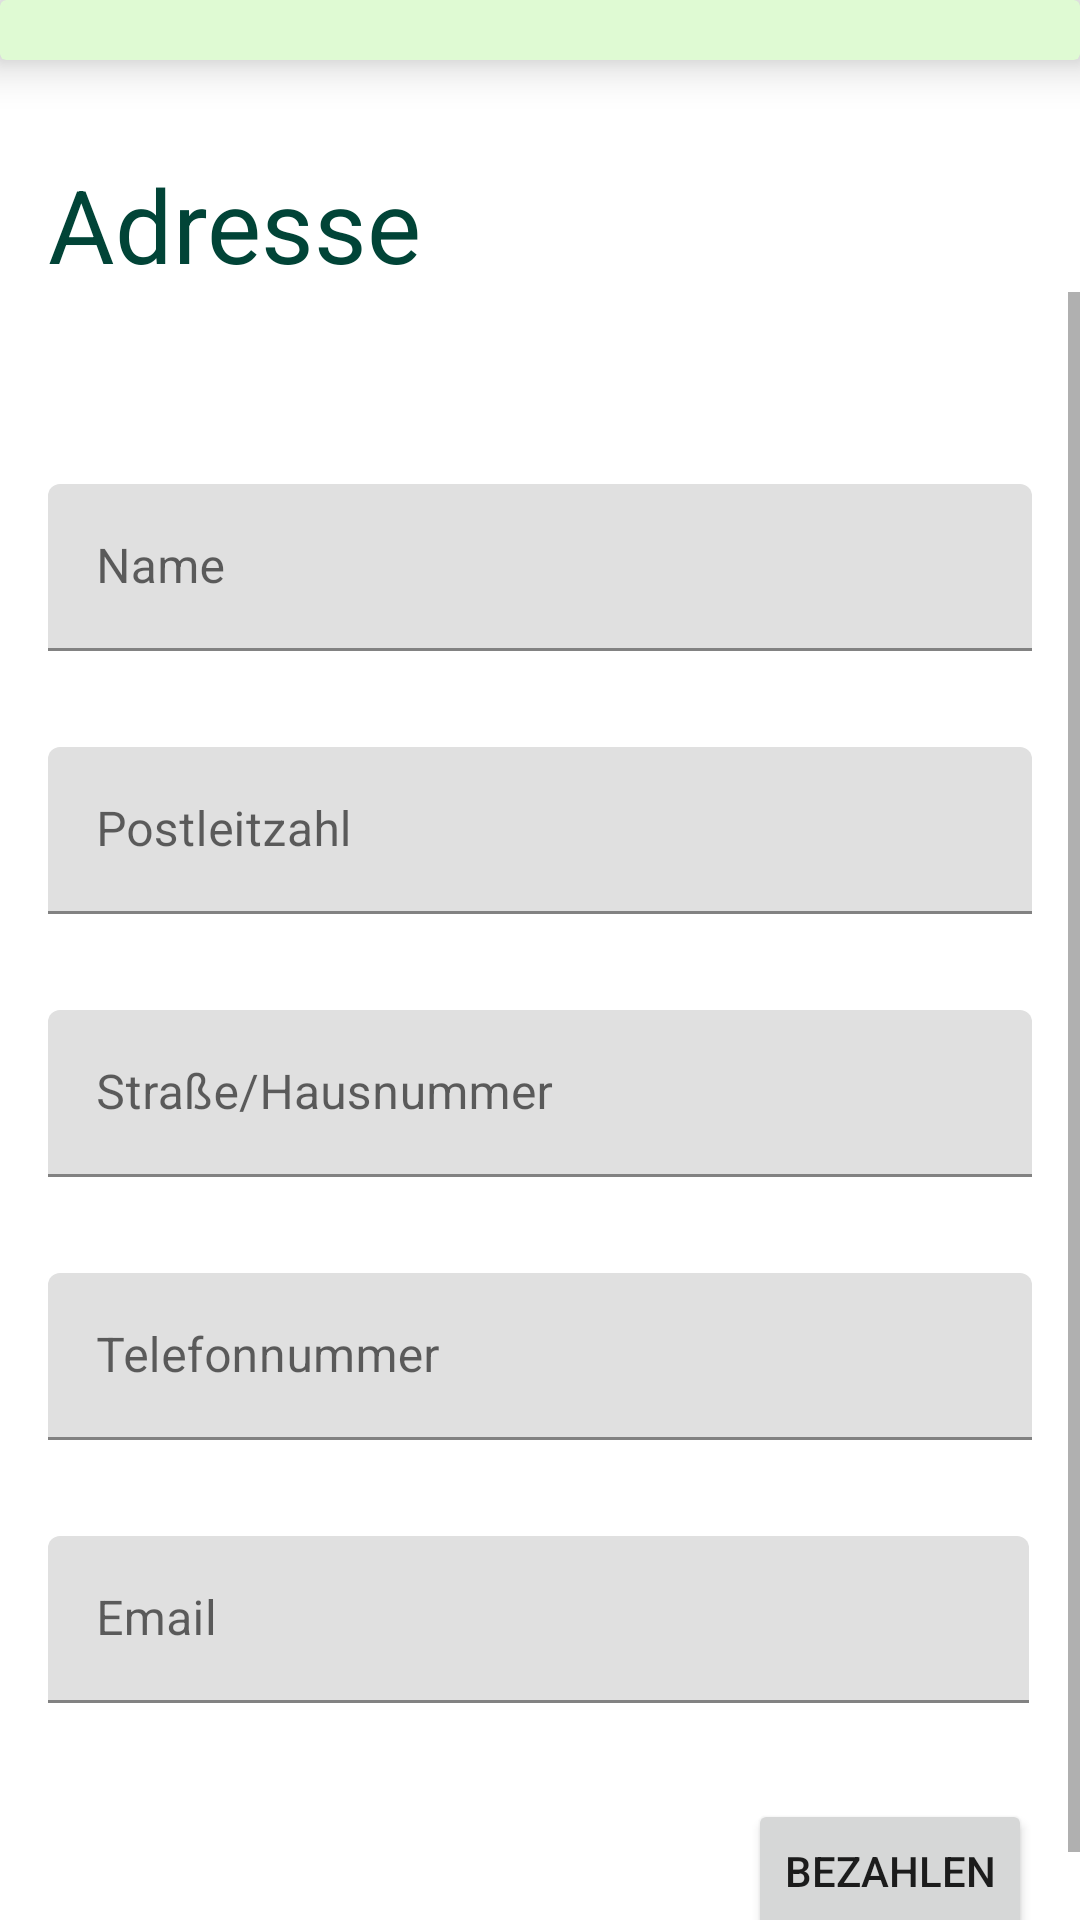

Produce the Android XML layout that renders to this screen, including the resource entries it uses.
<!-- AndroidManifest.xml: application theme Theme.DRINK_EXPRESS_MALLORCA -->
<!-- res/layout/fragment_adresse.xml -->
<?xml version="1.0" encoding="utf-8"?>
<androidx.constraintlayout.widget.ConstraintLayout xmlns:android="http://schemas.android.com/apk/res/android"
    xmlns:tools="http://schemas.android.com/tools"
    android:layout_width="match_parent"
    android:layout_height="match_parent"
    xmlns:app="http://schemas.android.com/apk/res-auto"
    tools:context=".ui.AdresseFragment">

    <androidx.cardview.widget.CardView
        android:id="@+id/bestaetigt_topnavigation"
        android:layout_width="match_parent"
        android:layout_height="wrap_content"
        android:backgroundTint="#DFFAD3"
        app:cardElevation="10dp"
        app:layout_constraintEnd_toEndOf="parent"
        app:layout_constraintStart_toStartOf="parent"
        app:layout_constraintTop_toTopOf="parent">

        <androidx.constraintlayout.widget.ConstraintLayout
            android:layout_width="match_parent"
            android:layout_height="match_parent">

            <ImageButton
                android:id="@+id/adresse_zurueck_btn"
                android:layout_width="wrap_content"
                android:layout_height="wrap_content"
                android:layout_marginStart="16dp"
                android:backgroundTint="@android:color/transparent"
                android:src="@drawable/round_chevron_left_24"
                app:layout_constraintBottom_toBottomOf="parent"
                app:layout_constraintStart_toStartOf="parent"
                app:layout_constraintTop_toTopOf="parent" />

            <ImageButton
                android:id="@+id/adresse_suche_btn"
                android:layout_width="wrap_content"
                android:layout_height="wrap_content"
                android:layout_marginEnd="16dp"
                android:backgroundTint="@android:color/transparent"
                android:src="@drawable/round_search_24"
                app:layout_constraintBottom_toBottomOf="parent"
                app:layout_constraintEnd_toEndOf="parent"
                app:layout_constraintTop_toTopOf="parent" />
        </androidx.constraintlayout.widget.ConstraintLayout>
    </androidx.cardview.widget.CardView>

    <TextView
        android:id="@+id/ADRESSE"
        android:layout_width="wrap_content"
        android:layout_height="wrap_content"
        android:layout_marginStart="16dp"
        android:layout_marginTop="32dp"
        android:text="Adresse"
        android:textColor="@color/home_green"
        android:textSize="34sp"
        app:layout_constraintStart_toStartOf="parent"
        app:layout_constraintTop_toBottomOf="@+id/bestaetigt_topnavigation" />

    <ScrollView
        android:layout_width="match_parent"
        android:layout_height="0dp"
        app:layout_constraintBottom_toBottomOf="parent"
        app:layout_constraintEnd_toEndOf="parent"
        app:layout_constraintStart_toStartOf="parent"
        app:layout_constraintTop_toBottomOf="@+id/ADRESSE">

        <androidx.constraintlayout.widget.ConstraintLayout
            android:layout_width="match_parent"
            android:layout_height="match_parent">


            <com.google.android.material.textfield.TextInputLayout
                android:id="@+id/textInputLayout4"
                android:layout_width="0dp"
                android:layout_height="wrap_content"
                android:layout_marginStart="16dp"
                android:layout_marginTop="64dp"
                android:layout_marginEnd="16dp"
                app:layout_constraintEnd_toEndOf="parent"
                app:layout_constraintStart_toStartOf="parent"
                app:layout_constraintTop_toTopOf="parent">

                <com.google.android.material.textfield.TextInputEditText
                    android:layout_width="match_parent"
                    android:layout_height="wrap_content"
                    android:hint="Name"
                    android:inputType="text"/>
            </com.google.android.material.textfield.TextInputLayout>

            <com.google.android.material.textfield.TextInputLayout
                android:id="@+id/textInputLayout5"
                android:layout_width="0dp"
                android:layout_height="wrap_content"
                android:layout_marginTop="32dp"
                app:layout_constraintEnd_toEndOf="@+id/textInputLayout4"
                app:layout_constraintStart_toStartOf="@+id/textInputLayout4"
                app:layout_constraintTop_toBottomOf="@+id/textInputLayout4">

                <com.google.android.material.textfield.TextInputEditText
                    android:layout_width="match_parent"
                    android:layout_height="wrap_content"
                    android:hint="Postleitzahl"
                    android:inputType="number"/>
            </com.google.android.material.textfield.TextInputLayout>

            <com.google.android.material.textfield.TextInputLayout
                android:id="@+id/textInputLayout6"
                android:layout_width="0dp"
                android:layout_height="wrap_content"
                android:layout_marginTop="32dp"
                app:layout_constraintEnd_toEndOf="@+id/textInputLayout5"
                app:layout_constraintStart_toStartOf="@+id/textInputLayout5"
                app:layout_constraintTop_toBottomOf="@+id/textInputLayout5">

                <com.google.android.material.textfield.TextInputEditText
                    android:layout_width="match_parent"
                    android:layout_height="wrap_content"
                    android:hint="Straße/Hausnummer"
                    android:inputType="text"/>
            </com.google.android.material.textfield.TextInputLayout>

            <com.google.android.material.textfield.TextInputLayout
                android:id="@+id/textInputLayout7"
                android:layout_width="0dp"
                android:layout_height="wrap_content"
                android:layout_marginTop="32dp"
                app:layout_constraintEnd_toEndOf="@+id/textInputLayout6"
                app:layout_constraintStart_toStartOf="@+id/textInputLayout6"
                app:layout_constraintTop_toBottomOf="@+id/textInputLayout6">

                <com.google.android.material.textfield.TextInputEditText
                    android:layout_width="match_parent"
                    android:layout_height="wrap_content"
                    android:hint="Telefonnummer"
                    android:inputType="number"/>
            </com.google.android.material.textfield.TextInputLayout>

            <com.google.android.material.textfield.TextInputLayout
                android:id="@+id/textInputLayout8"
                android:layout_width="0dp"
                android:layout_height="wrap_content"
                android:layout_marginTop="32dp"
                android:layout_marginEnd="1dp"
                app:layout_constraintEnd_toEndOf="@+id/textInputLayout7"
                app:layout_constraintStart_toStartOf="@+id/textInputLayout7"
                app:layout_constraintTop_toBottomOf="@+id/textInputLayout7">

                <com.google.android.material.textfield.TextInputEditText
                    android:layout_width="match_parent"
                    android:layout_height="wrap_content"
                    android:hint="Email"
                    android:inputType="text"/>
            </com.google.android.material.textfield.TextInputLayout>

            <Button
                android:id="@+id/adresse_weiter_btn"
                android:layout_width="wrap_content"
                android:layout_height="wrap_content"
                android:layout_marginTop="32dp"
                android:layout_marginEnd="16dp"
                android:layout_marginBottom="16dp"
                android:text="Bezahlen"
                app:layout_constraintBottom_toBottomOf="parent"
                app:layout_constraintEnd_toEndOf="parent"
                app:layout_constraintTop_toBottomOf="@id/textInputLayout8" />

        </androidx.constraintlayout.widget.ConstraintLayout>
    </ScrollView>
</androidx.constraintlayout.widget.ConstraintLayout>
<!-- resources referenced by this layout -->
<resources>
  <color name="home_green">#014437</color>
  <style name="Theme.DRINK_EXPRESS_MALLORCA" parent="Theme.MaterialComponents.DayNight.NoActionBar">
          
          <item name="colorPrimary">@color/home_green</item>
          <item name="colorPrimaryVariant">@color/home_green</item>
          <item name="colorOnPrimary">@color/white</item>
          
          <item name="colorSecondary">@color/teal_200</item>
          <item name="colorSecondaryVariant">@color/teal_700</item>
          <item name="colorOnSecondary">@color/black</item>
          
          <item name="android:statusBarColor">@color/home_green</item>
          
      </style>
  <color name="white">#FFFFFFFF</color>
  <color name="teal_200">#FF03DAC5</color>
  <color name="teal_700">#FF018786</color>
  <color name="black">#FF000000</color>
</resources>
